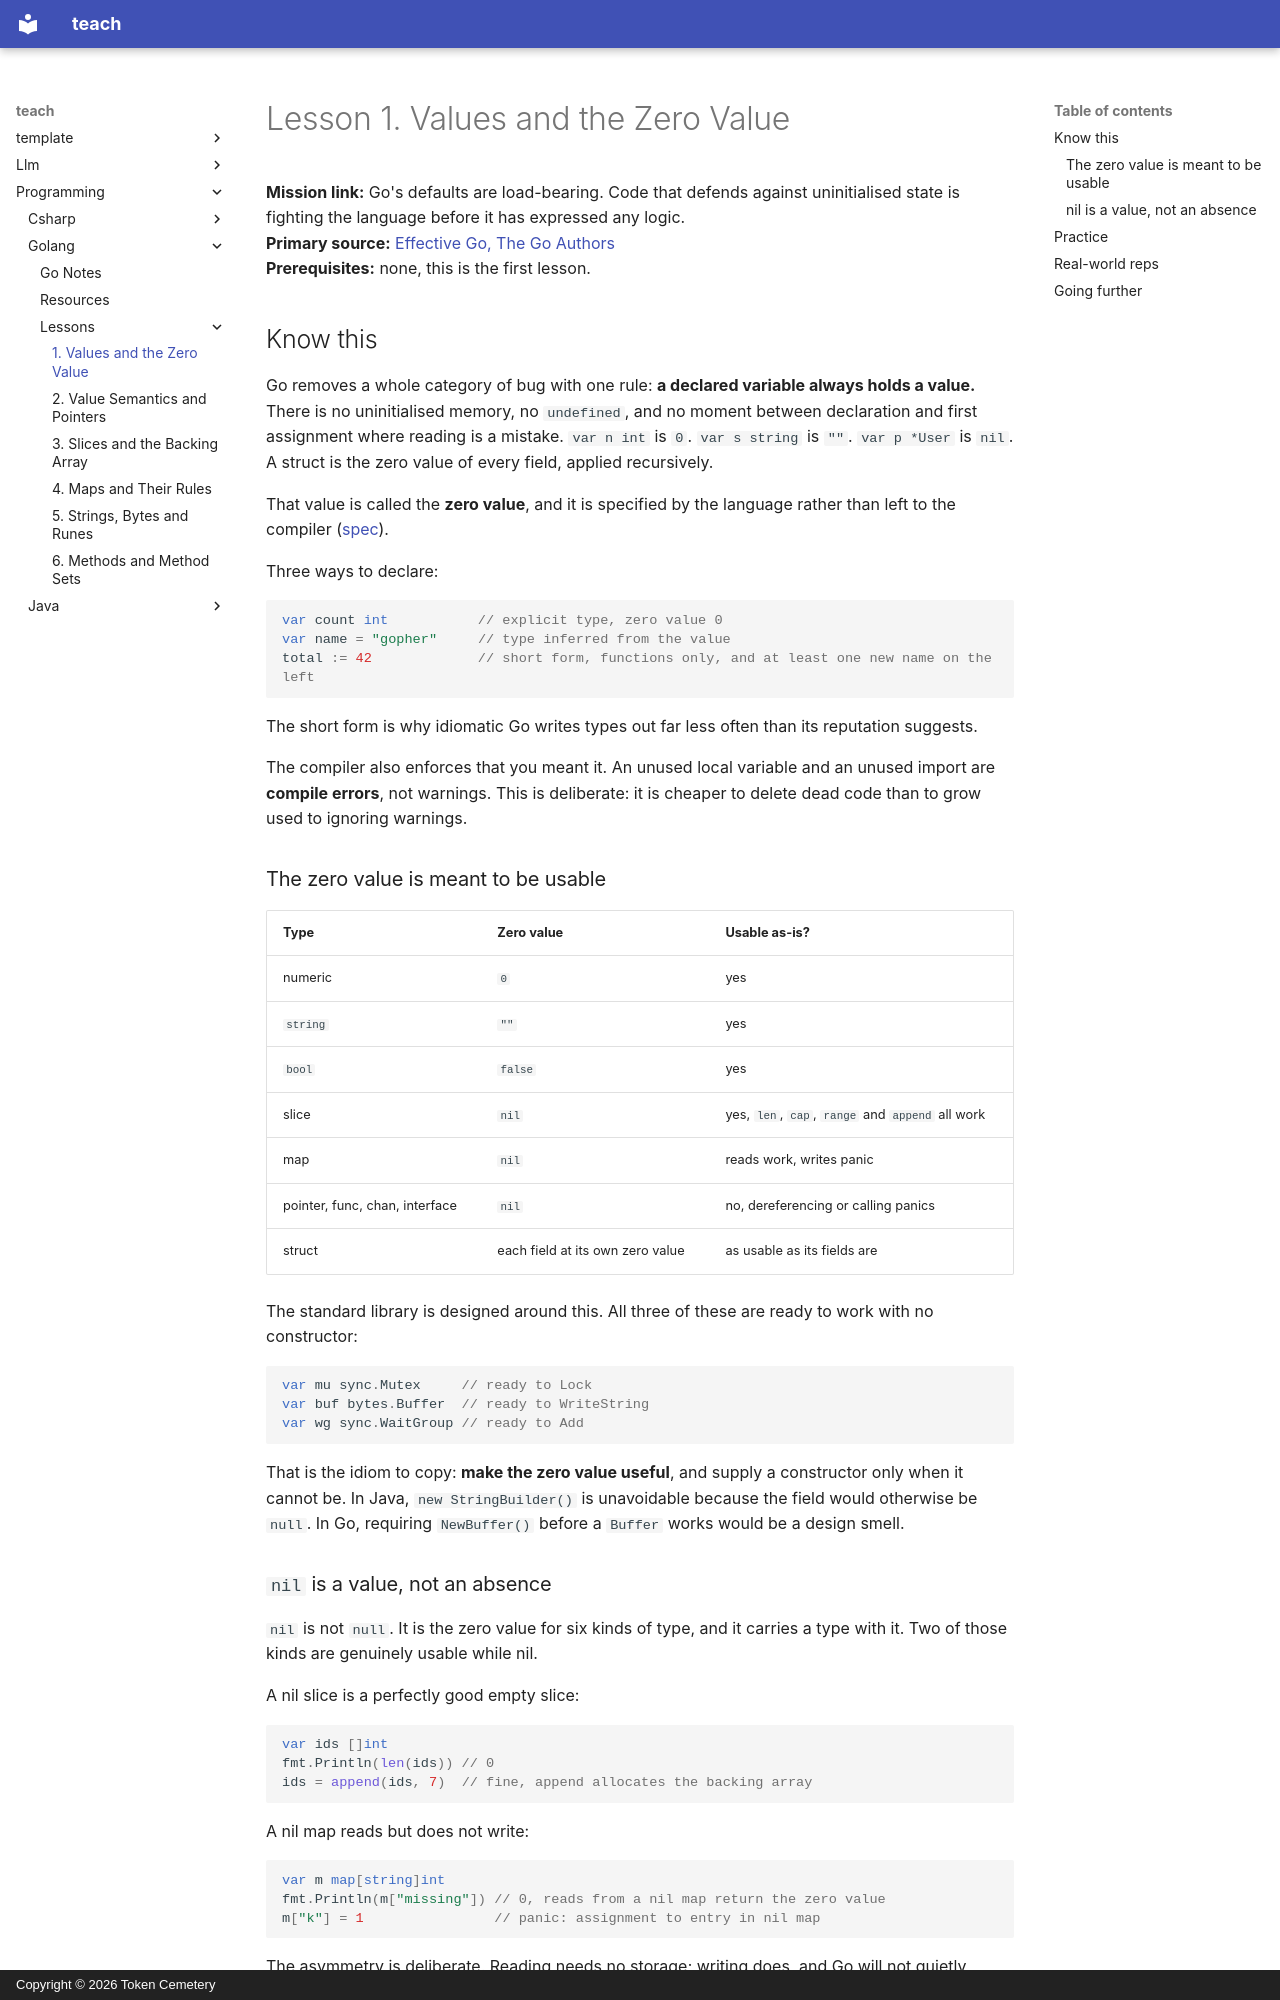

repository: TokenCemetery/teach · page: programming/golang/lessons/0001-values-and-the-zero-value/index.html · generator: mkdocs · copyright: Copyright © 2026 Token Cemetery

---
title: 1. Values and the Zero Value
description: Every declared variable is already usable, and nil is a value rather than an absence
type: lesson
---

# Lesson 1. Values and the Zero Value

**Mission link:** Go's defaults are load-bearing. Code that defends against uninitialised state is fighting the language before it has expressed any logic.
**Primary source:** [Effective Go, The Go Authors](https://go.dev/doc/effective_go)
**Prerequisites:** none, this is the first lesson.

## Know this

Go removes a whole category of bug with one rule: **a declared variable always holds a value.** There is no uninitialised memory, no `undefined`, and no moment between declaration and first assignment where reading is a mistake. `var n int` is `0`. `var s string` is `""`. `var p *User` is `nil`. A struct is the zero value of every field, applied recursively.

That value is called the **zero value**, and it is specified by the language rather than left to the compiler ([spec](https://go.dev/ref/spec#The_zero_value)).

Three ways to declare:

```go
var count int           // explicit type, zero value 0
var name = "gopher"     // type inferred from the value
total := 42             // short form, functions only, and at least one new name on the left
```

The short form is why idiomatic Go writes types out far less often than its reputation suggests.

The compiler also enforces that you meant it. An unused local variable and an unused import are **compile errors**, not warnings. This is deliberate: it is cheaper to delete dead code than to grow used to ignoring warnings.

### The zero value is meant to be usable

| Type | Zero value | Usable as-is? |
|---|---|---|
| numeric | `0` | yes |
| `string` | `""` | yes |
| `bool` | `false` | yes |
| slice | `nil` | yes, `len`, `cap`, `range` and `append` all work |
| map | `nil` | reads work, writes panic |
| pointer, func, chan, interface | `nil` | no, dereferencing or calling panics |
| struct | each field at its own zero value | as usable as its fields are |

The standard library is designed around this. All three of these are ready to work with no constructor:

```go
var mu sync.Mutex     // ready to Lock
var buf bytes.Buffer  // ready to WriteString
var wg sync.WaitGroup // ready to Add
```

That is the idiom to copy: **make the zero value useful**, and supply a constructor only when it cannot be. In Java, `new StringBuilder()` is unavoidable because the field would otherwise be `null`. In Go, requiring `NewBuffer()` before a `Buffer` works would be a design smell.

### `nil` is a value, not an absence

`nil` is not `null`. It is the zero value for six kinds of type, and it carries a type with it. Two of those kinds are genuinely usable while nil.

A nil slice is a perfectly good empty slice:

```go
var ids []int
fmt.Println(len(ids)) // 0
ids = append(ids, 7)  // fine, append allocates the backing array
```

A nil map reads but does not write:

```go
var m map[string]int
fmt.Println(m["missing"]) // 0, reads from a nil map return the zero value
m["k"] = 1                // panic: assignment to entry in nil map
```

The asymmetry is deliberate. Reading needs no storage; writing does, and Go will not quietly allocate a map you never asked for. So a nil slice needs no guard, and a nil map does.
